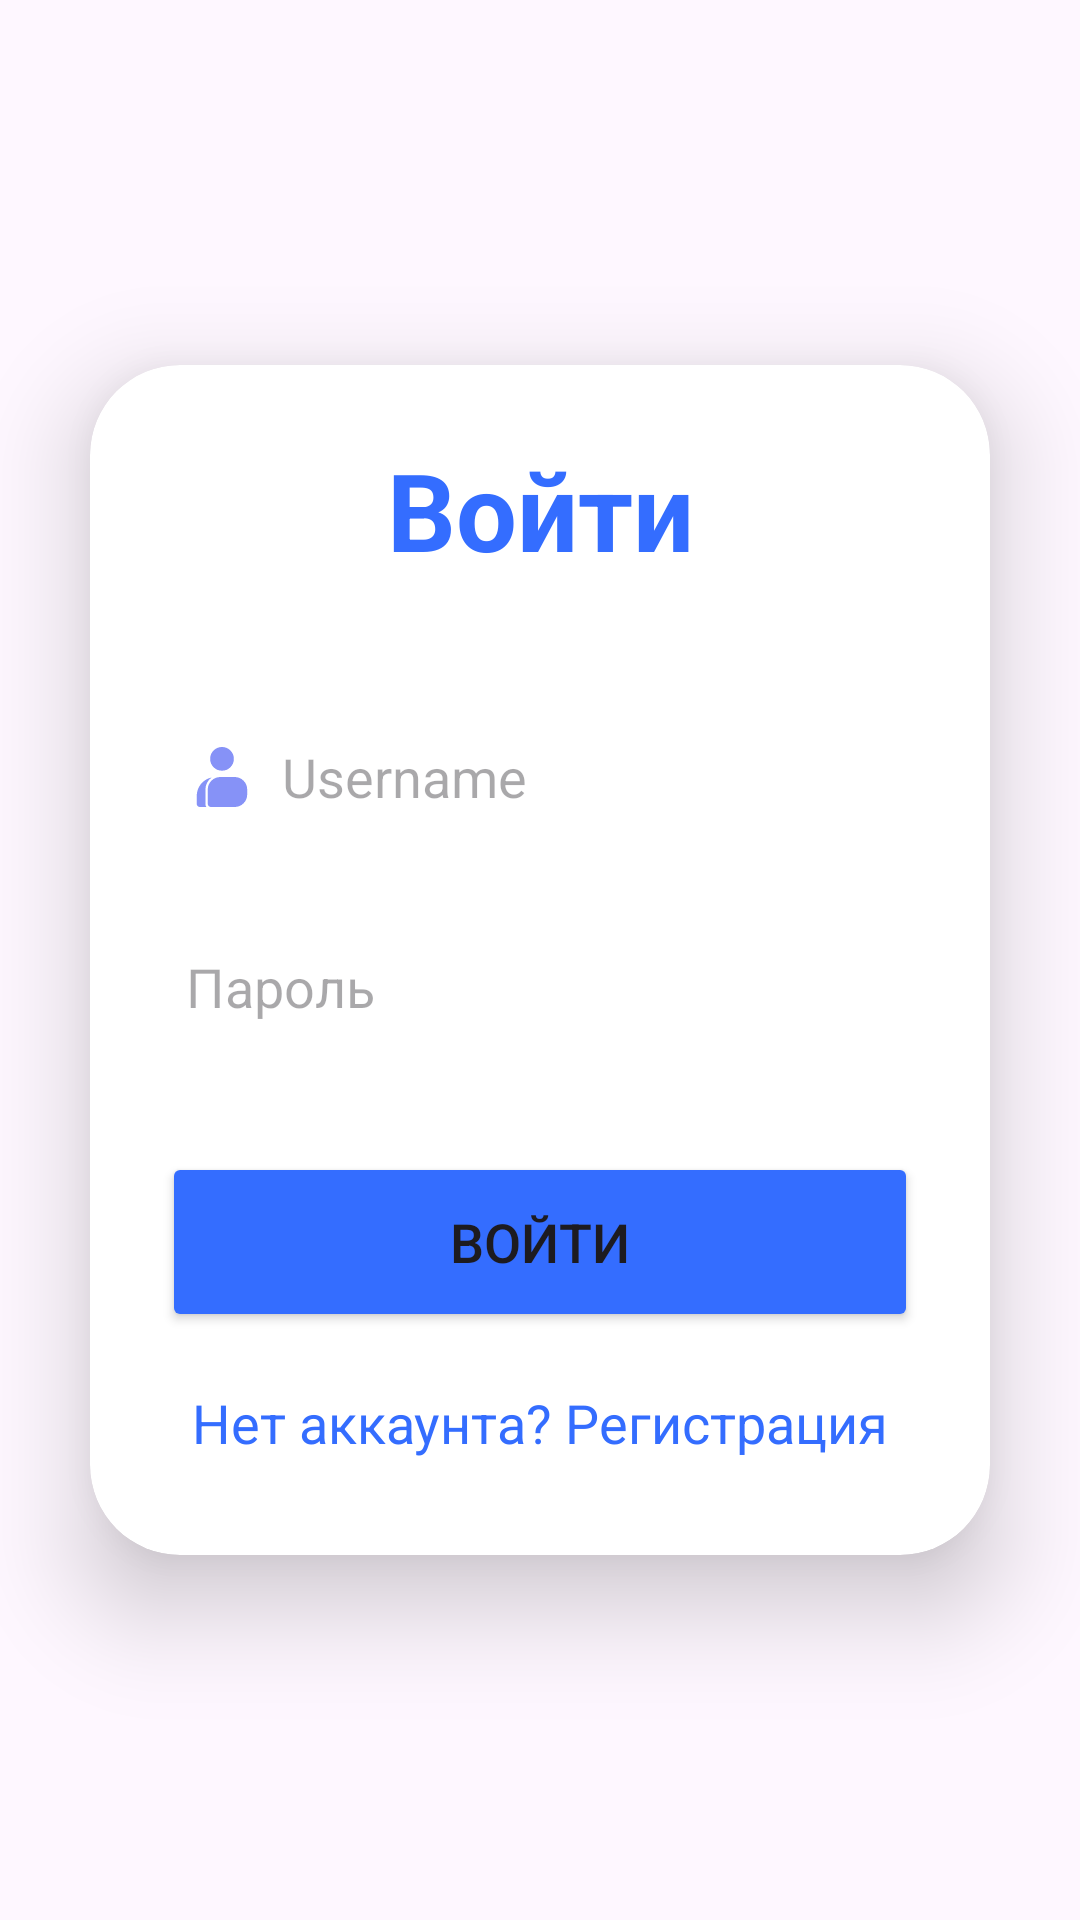

Layout XML and referenced resources for this Android screen:
<!-- AndroidManifest.xml: application theme Theme.Habitss -->
<!-- res/layout/activity_login.xml -->
<?xml version="1.0" encoding="utf-8"?>
<LinearLayout
    xmlns:android="http://schemas.android.com/apk/res/android"
    xmlns:app="http://schemas.android.com/apk/res-auto"
    xmlns:tools="http://schemas.android.com/tools"
    android:layout_width="match_parent"
    android:layout_height="match_parent"
    android:orientation="vertical"
    android:gravity="center"
    tools:context=".LoginActivity">

    <androidx.cardview.widget.CardView
        android:layout_width="match_parent"
        android:layout_height="wrap_content"
        android:layout_margin="30dp"
        app:cardCornerRadius="30dp"
        app:cardElevation="20dp">

        <LinearLayout
            android:layout_width="match_parent"
            android:layout_height="wrap_content"
            android:orientation="vertical"
            android:layout_gravity="center_horizontal"
            android:padding="24dp"
            android:background="@drawable/lavender_border">

            <TextView
                android:layout_width="match_parent"
                android:layout_height="wrap_content"
                android:text="Войти"
                android:textSize="36sp"
                android:textAlignment="center"
                android:textStyle="bold"
                android:textColor="@color/lavender"/>

            <EditText
                android:layout_width="match_parent"
                android:layout_height="50dp"
                android:id="@+id/login_username"
                android:background="@drawable/lavender_border"
                android:layout_marginTop="40dp"
                android:padding="8dp"
                android:hint="Username"
                android:drawableLeft="@drawable/outline_contacts_product_24"
                android:drawablePadding="8dp"
                android:textColor="@color/black"/>

            <EditText
                android:layout_width="match_parent"
                android:layout_height="50dp"
                android:id="@+id/login_password"
                android:background="@drawable/lavender_border"
                android:layout_marginTop="20dp"
                android:padding="8dp"
                android:hint="Пароль"
                android:inputType="textPassword"
                android:drawableLeft="@drawable/baseline_block_24"
                android:drawablePadding="8dp"
                android:textColor="@color/black"/>

            <Button
                android:layout_width="match_parent"
                android:layout_height="60dp"
                android:text="Войти"
                android:id="@+id/login_button"
                android:textSize="18sp"
                android:layout_marginTop="30dp"
                android:backgroundTint="@color/lavender"
                app:cornerRadius = "20dp"/>

            <TextView
                android:layout_width="wrap_content"
                android:layout_height="wrap_content"
                android:id="@+id/signupRedirectText"
                android:text="Нет аккаунта? Регистрация"
                android:layout_gravity="center"
                android:padding="8dp"
                android:layout_marginTop="10dp"
                android:textColor="@color/lavender"
                android:textSize="18sp"/>

        </LinearLayout>

    </androidx.cardview.widget.CardView>

</LinearLayout>
<!-- resources referenced by this layout -->
<resources>
  <color name="black">#FF000000</color>
  <color name="lavender">#346DFF</color>
  <!-- drawable outline_contacts_product_24 (drawable) -->
  <vector xmlns:android="http://schemas.android.com/apk/res/android" android:height="24dp" android:tint="#8692F7" android:viewportHeight="960" android:viewportWidth="960" android:width="24dp">
        
      <path android:fillColor="@android:color/white" android:pathData="M185,880Q168,880 155.5,867.5Q143,855 143,838L143,733Q143,643 199,574Q255,505 343,486Q303,514 281,556.5Q259,599 259,648L259,838Q259,849 262,860Q265,871 272,880L185,880ZM332,880Q315,880 302.5,867.5Q290,855 290,838L290,648Q290,578 339.5,529Q389,480 459,480L648,480Q718,480 767,529Q816,578 816,648L816,712Q816,782 767,831Q718,880 648,880L332,880ZM480,396Q414,396 368,350Q322,304 322,238Q322,172 368,126Q414,80 480,80Q546,80 592,126Q638,172 638,238Q638,304 592,350Q546,396 480,396Z"/>
      
  </vector>
  <style name="Theme.Habitss" parent="Base.Theme.Habitss" />
  <style name="Base.Theme.Habitss" parent="Theme.Material3.DayNight">
          
          
      </style>
</resources>
